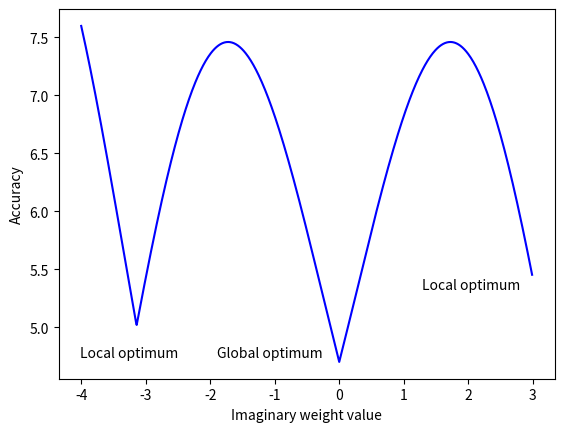

Source code (Python):
#
import math
import matplotlib.pyplot as plt
yVals = []
xVals = []
for i in range(700):
    x = i/100 - 4
    xVals.append(x)
    yVals.append((abs(math.sin(x))*3+1)*((abs(x)-3)*0.1+1)+4)

# Create plot
plt.plot(xVals, yVals, linestyle='-', color='b', label='y = x^2')


plt.text(-0.25, 4.712, f'Global optimum', fontsize=10, ha='right', va='bottom')
plt.text(-2.5, 4.712, f'Local optimum', fontsize=10, ha='right', va='bottom')
plt.text(2.8, 5.3, f'Local optimum', fontsize=10, ha='right', va='bottom')


plt.xlabel('Imaginary weight value')
plt.ylabel('Accuracy')
plt.show()